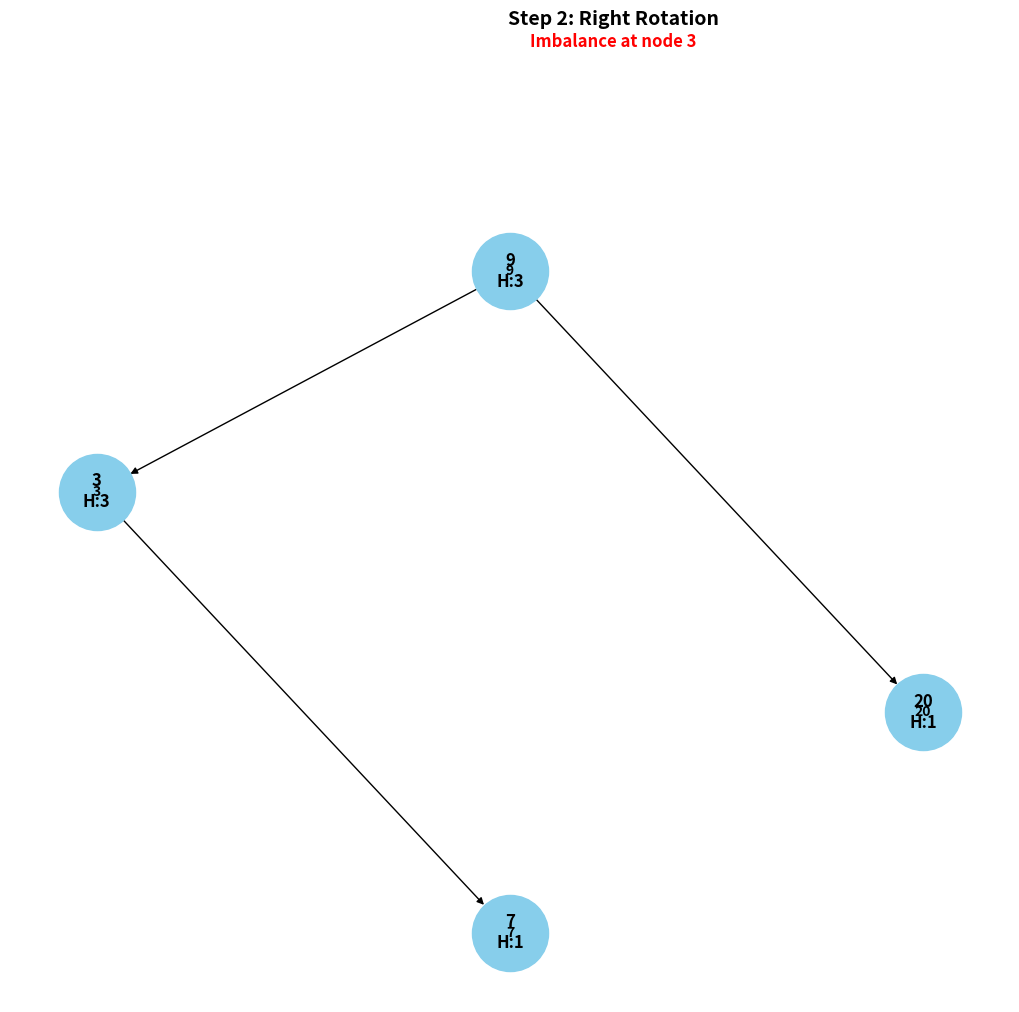
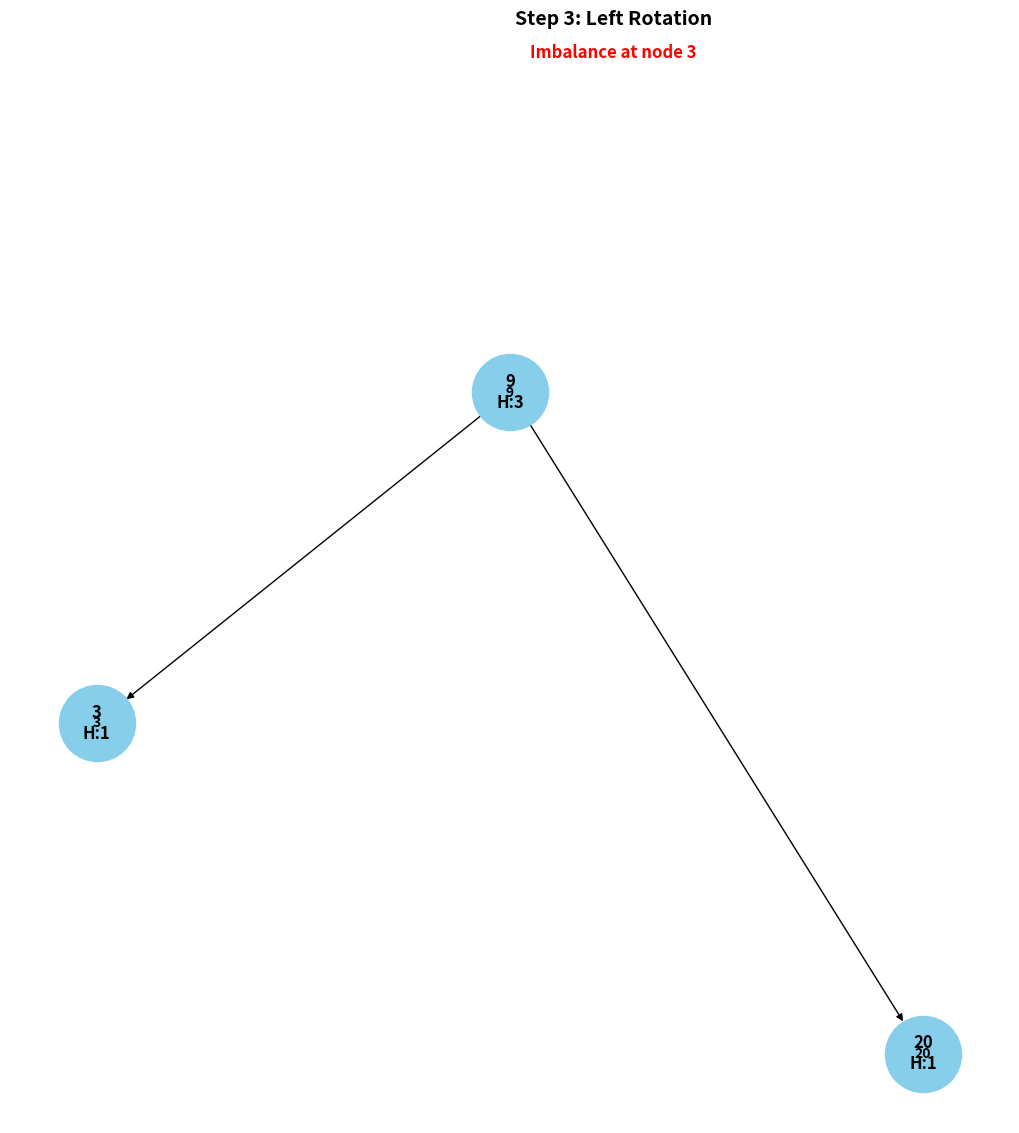
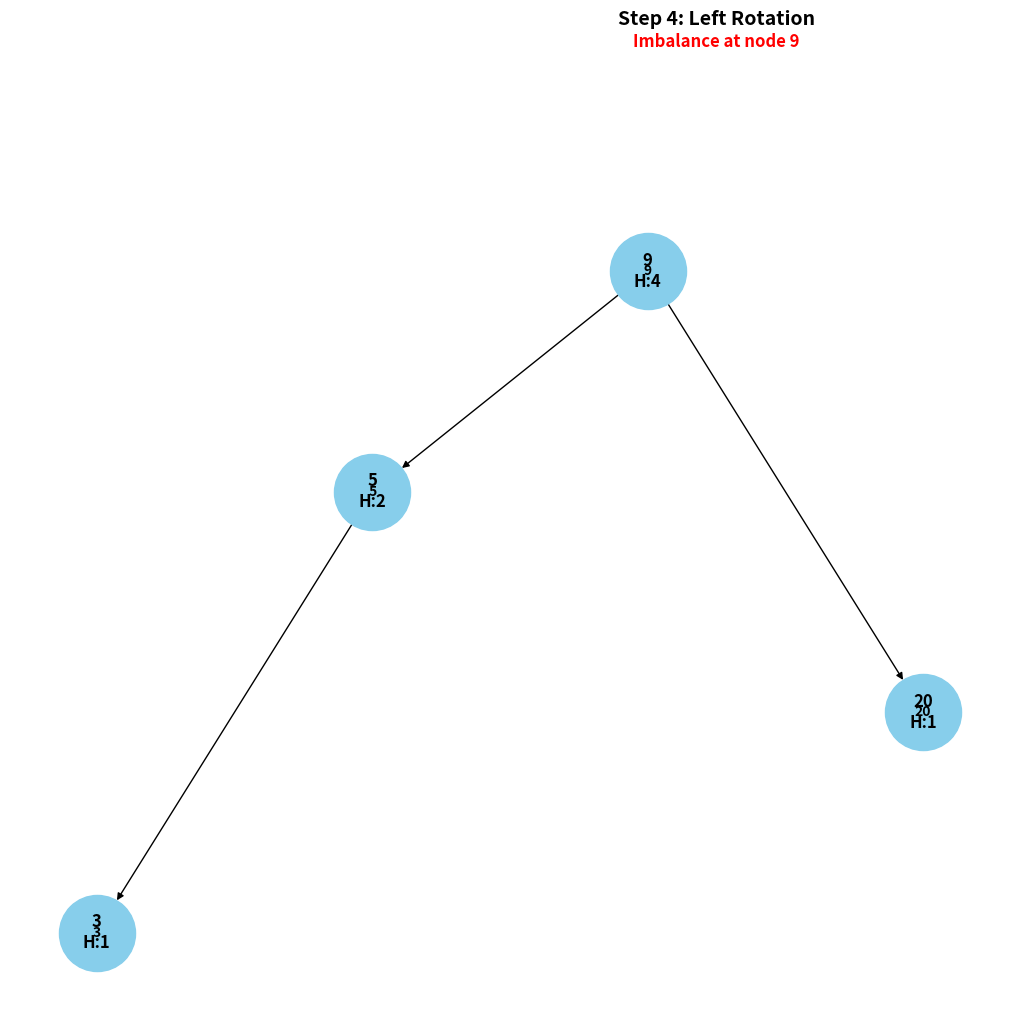
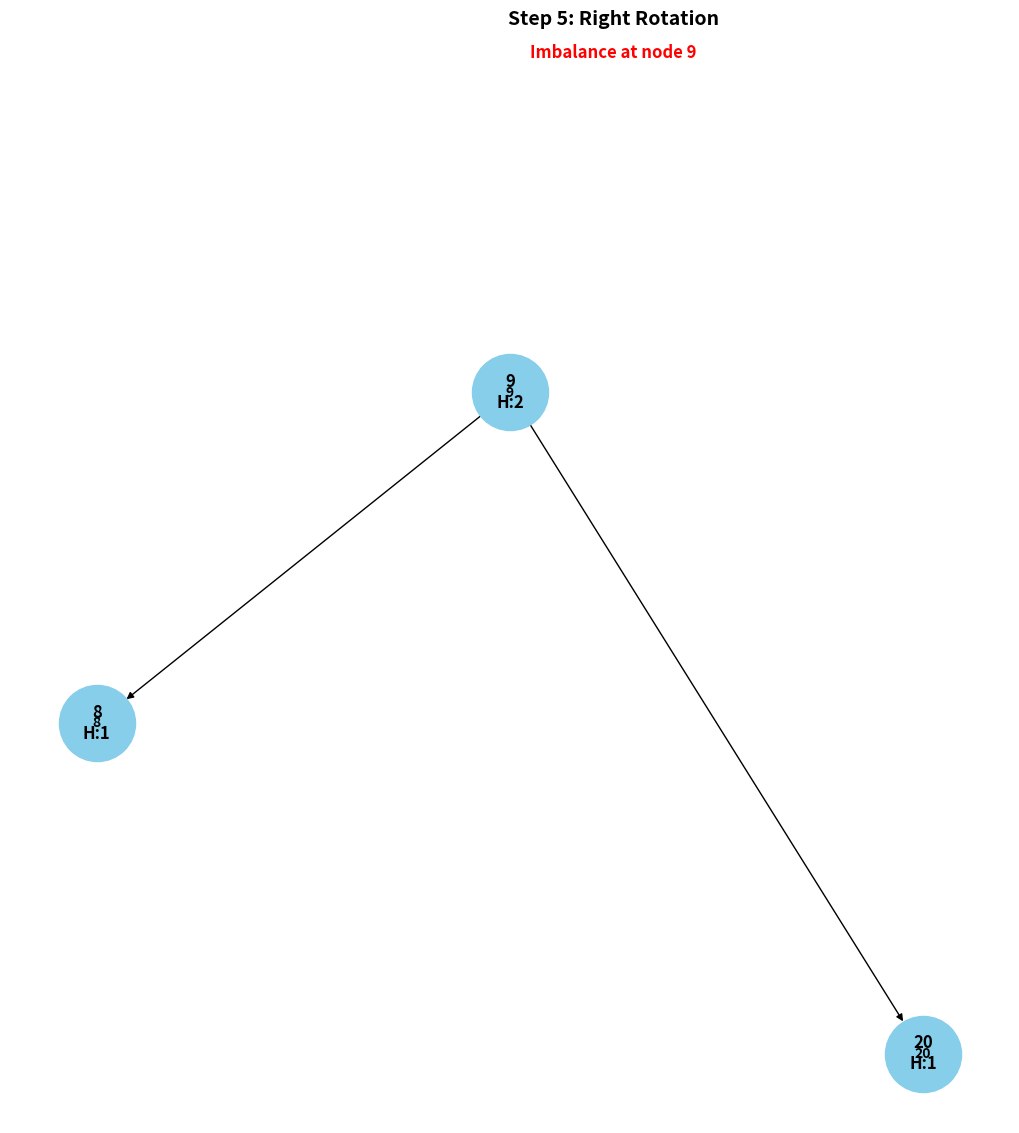
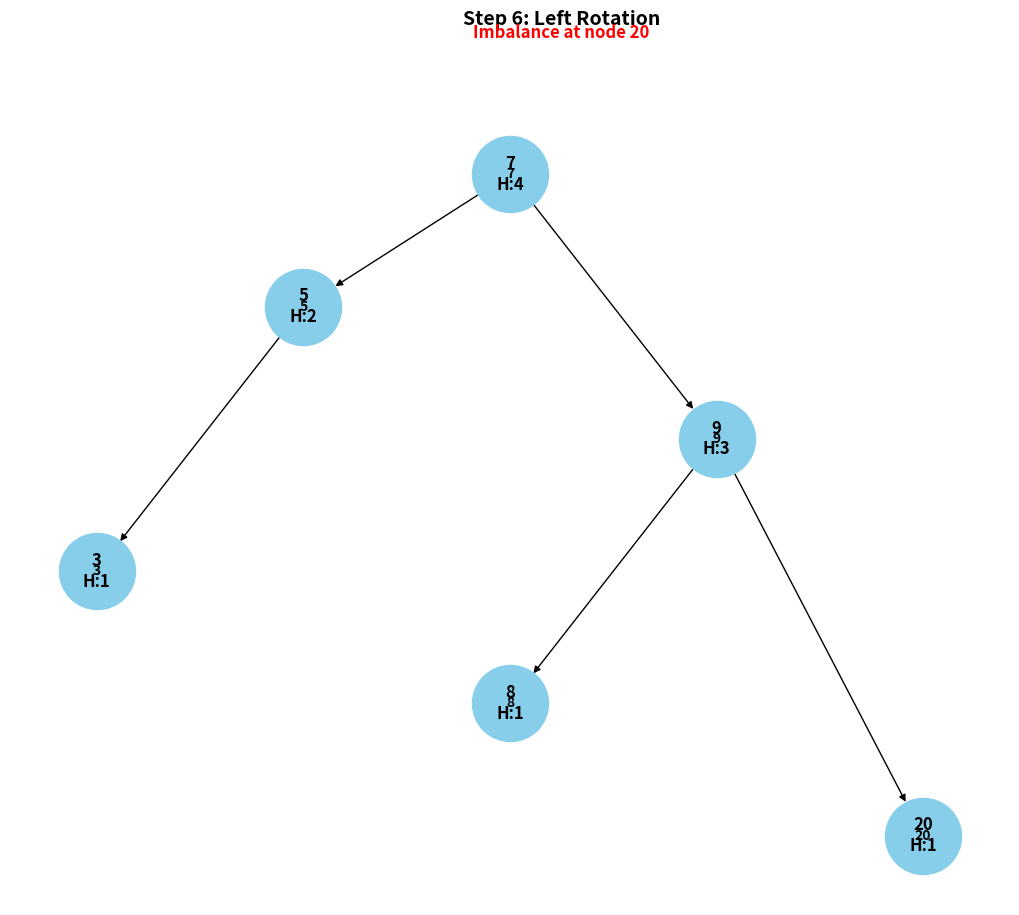
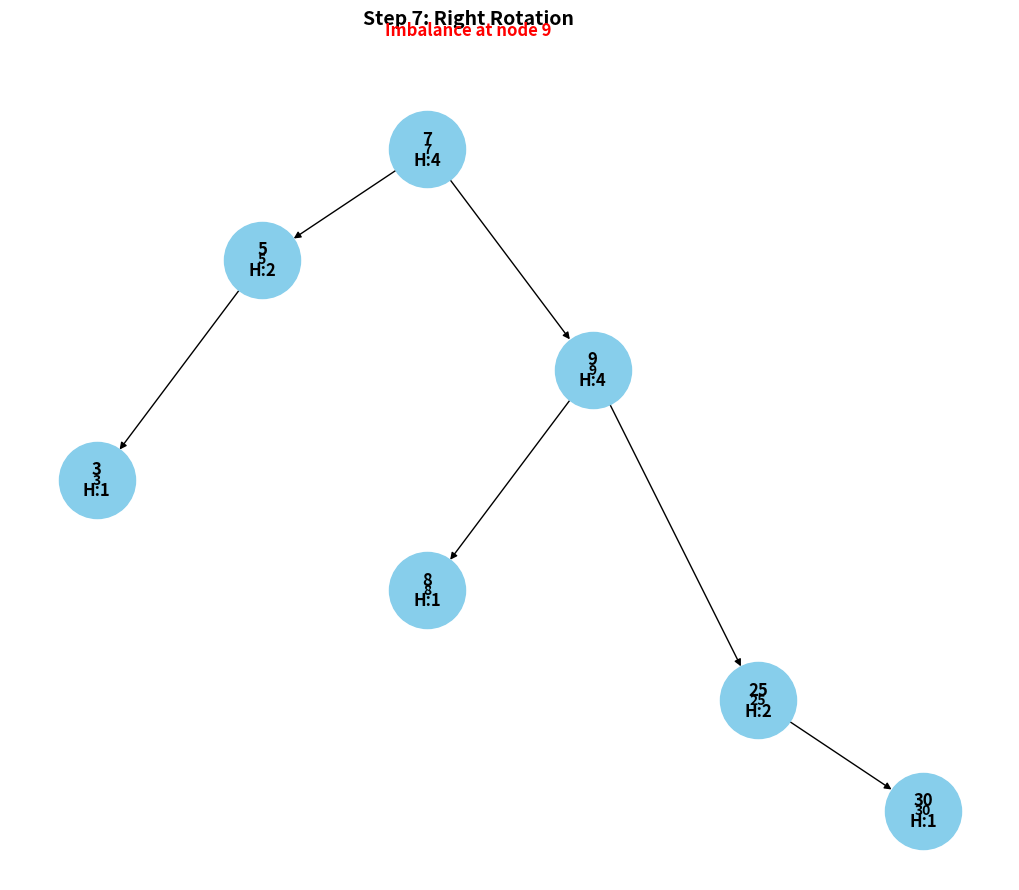
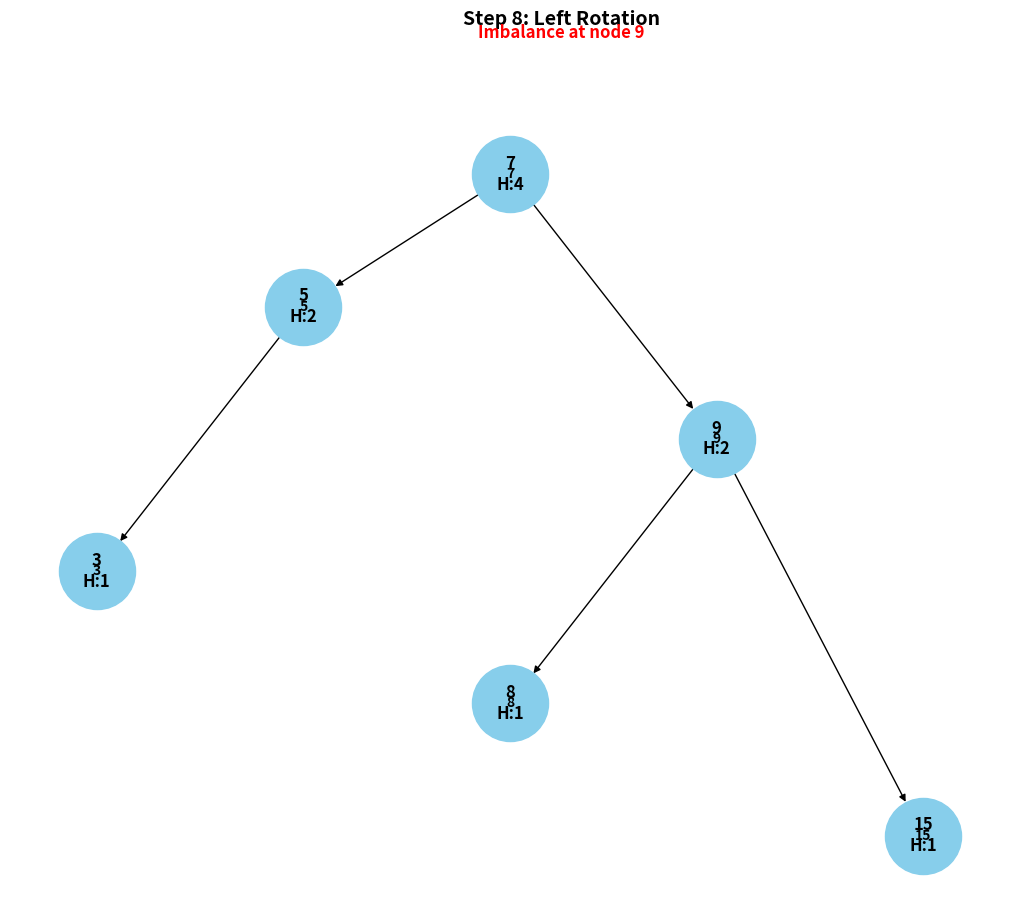
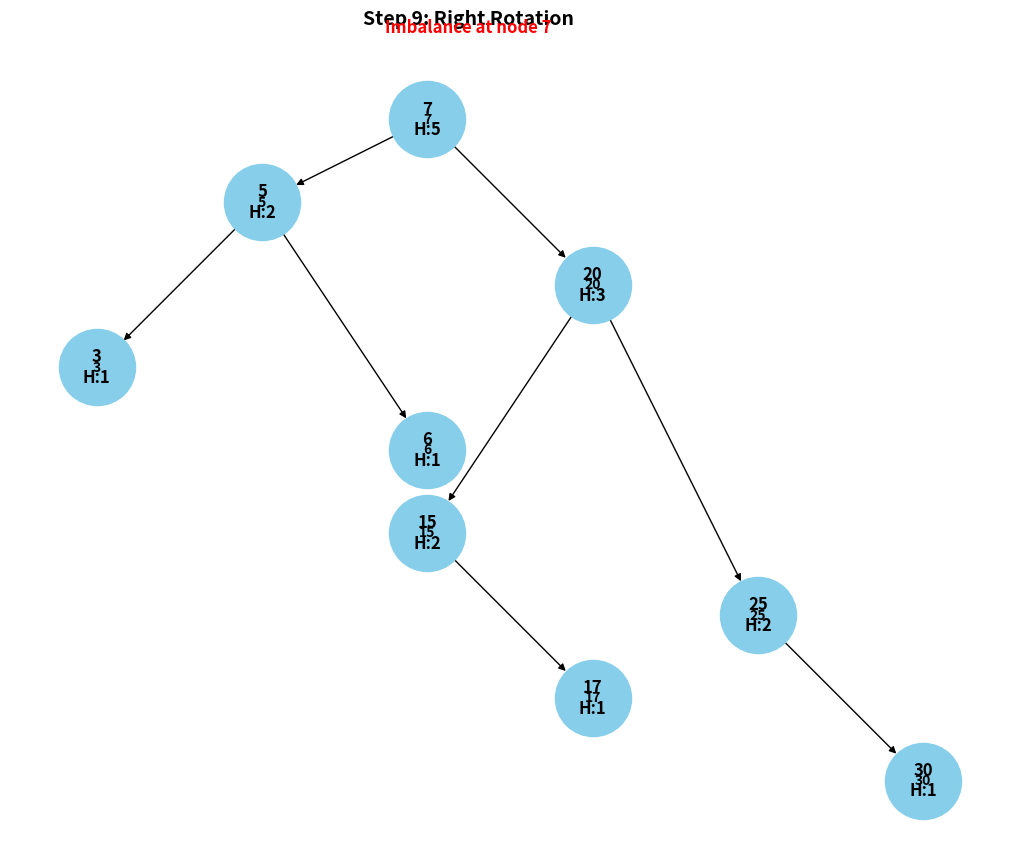
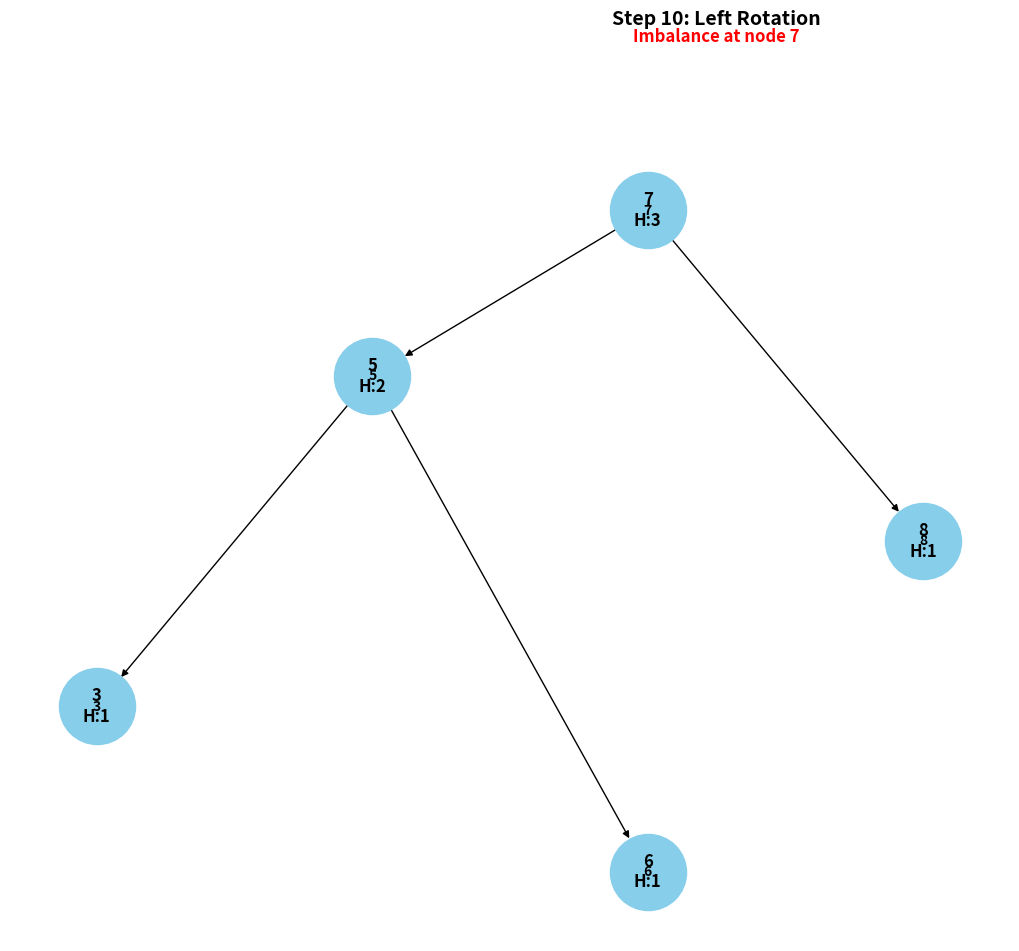
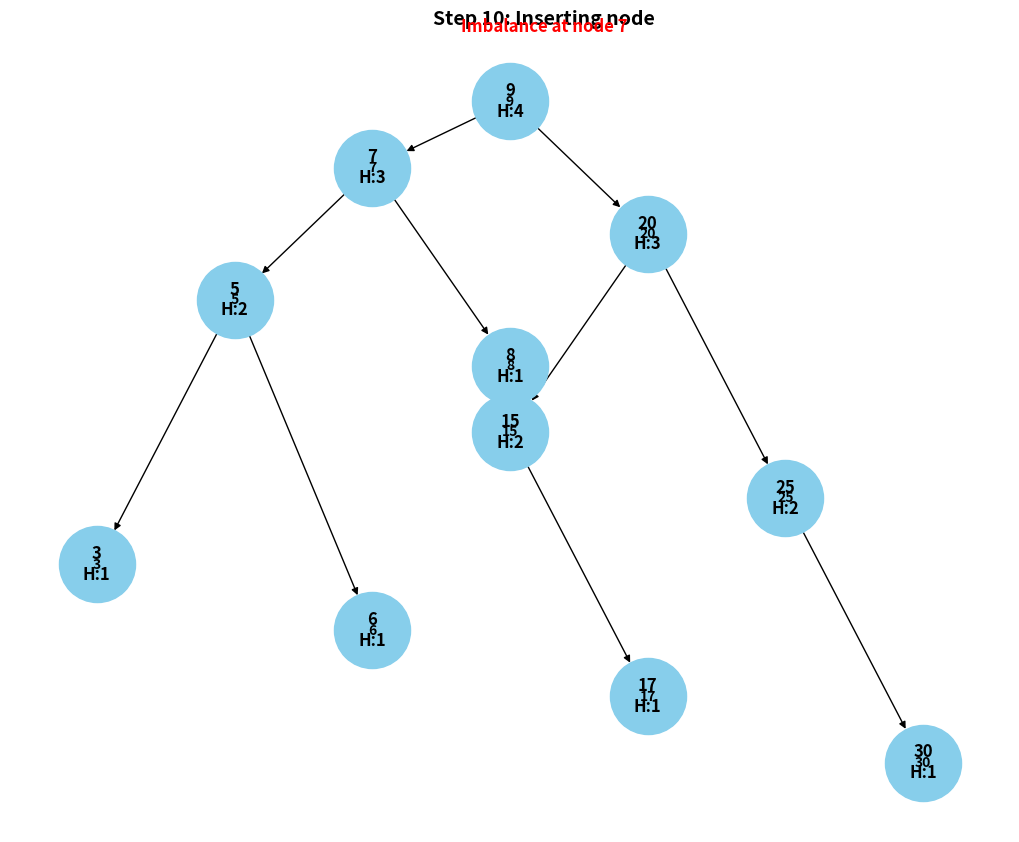
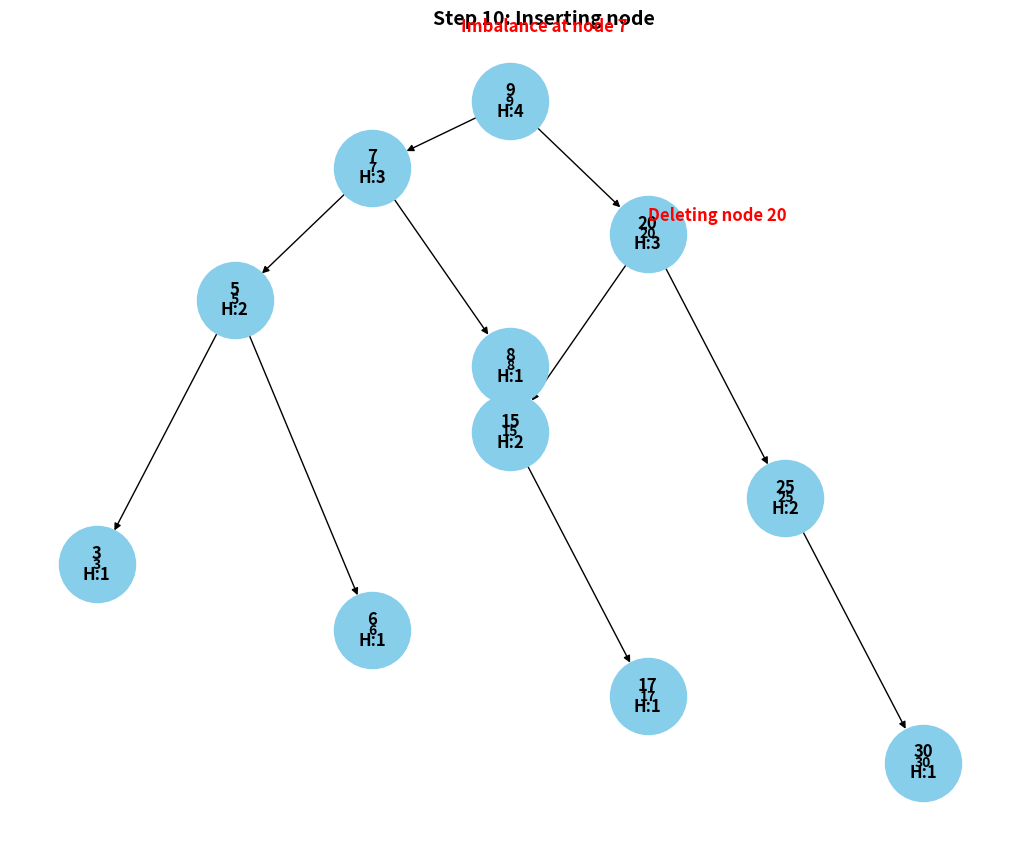
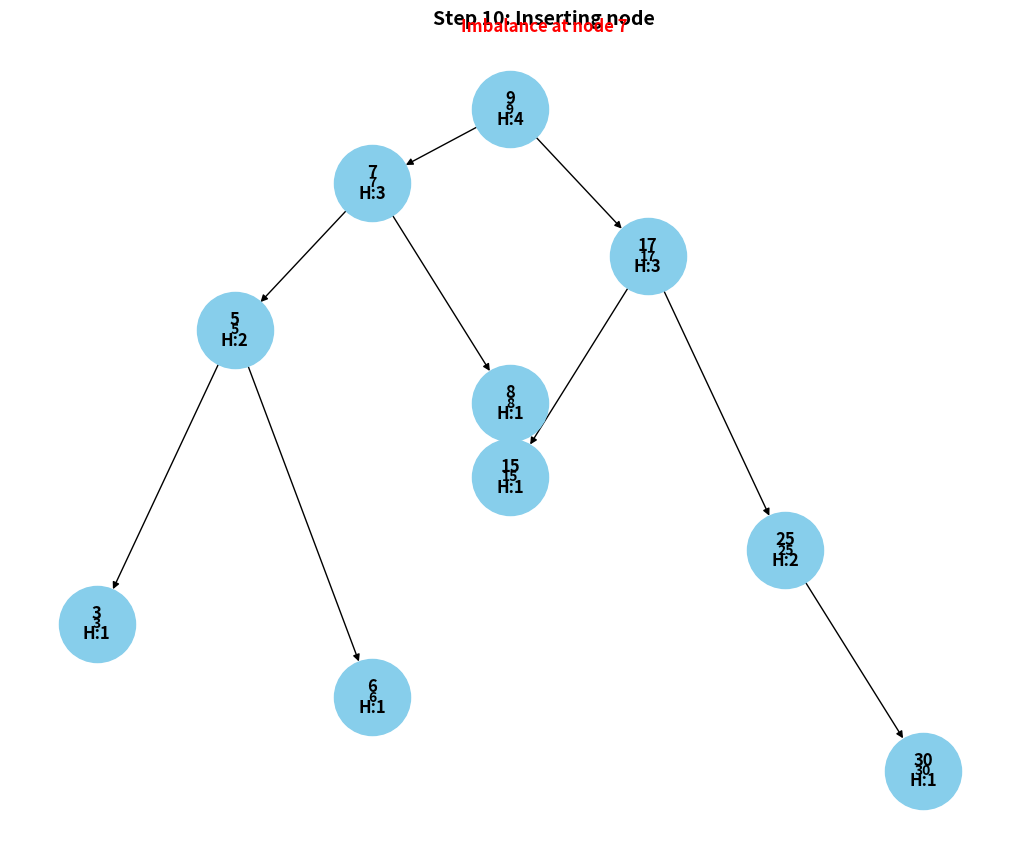
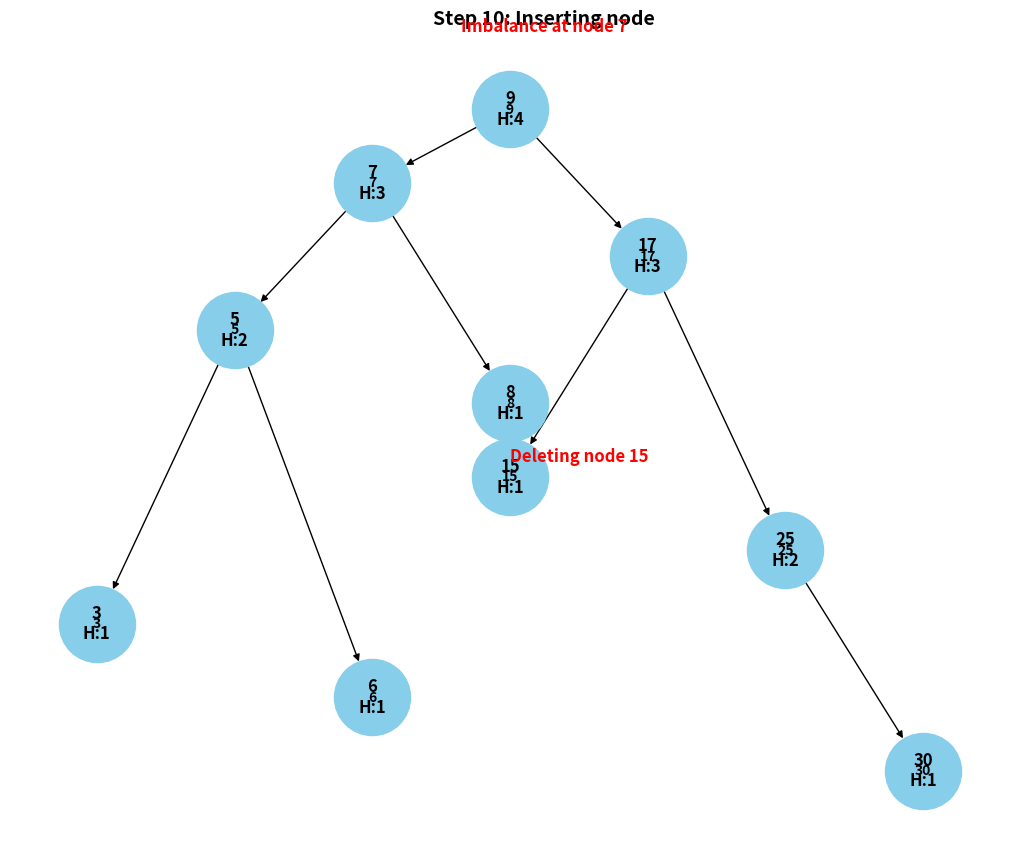
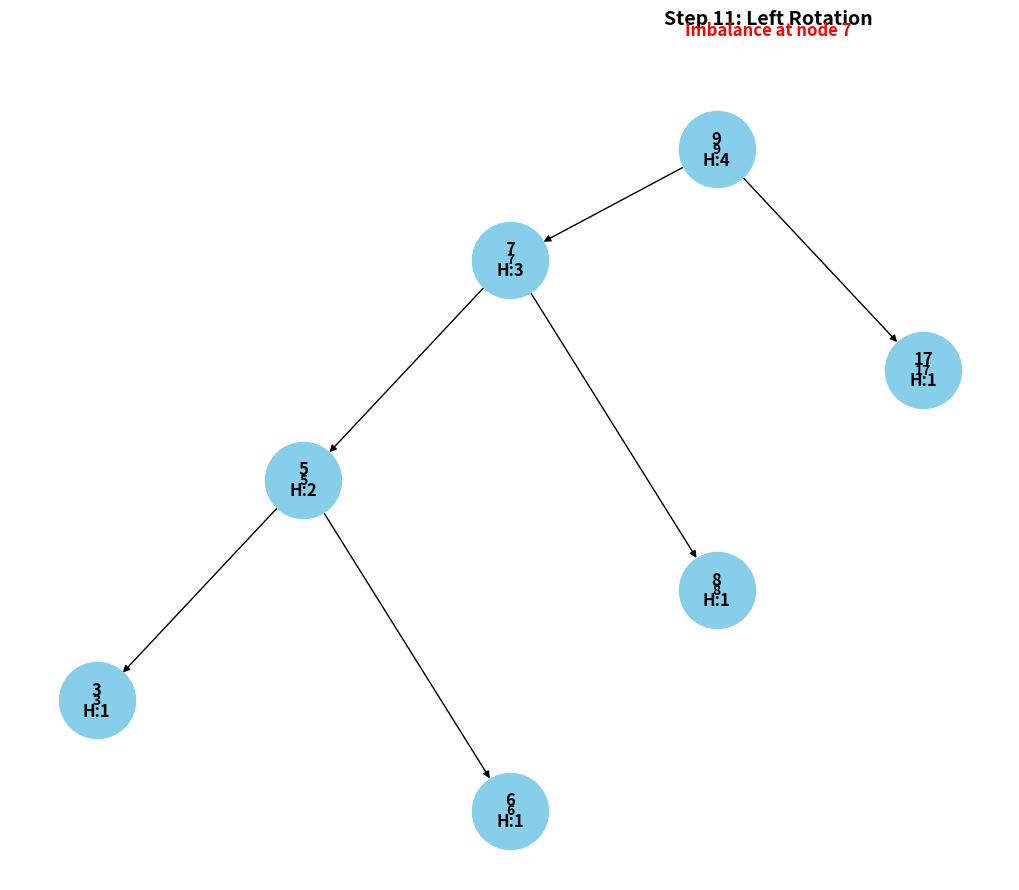
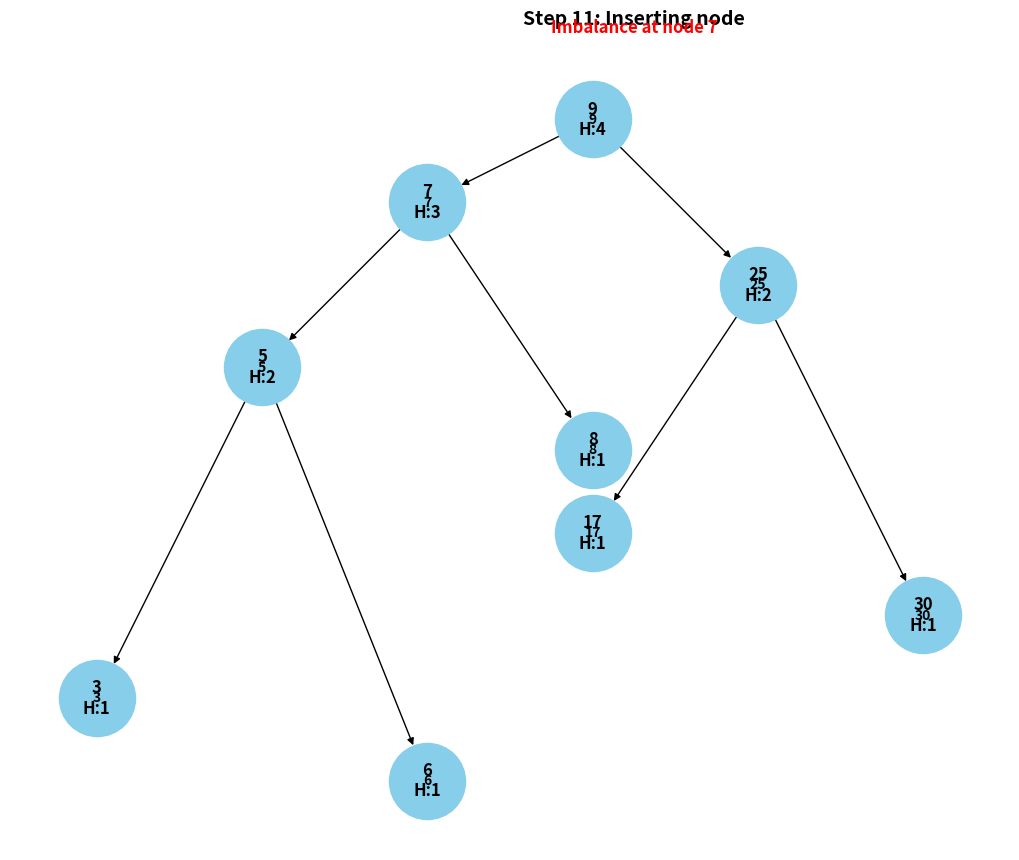

These charts were generated, in order, by the following Python code: (Note: this script raises an exception after producing the figures.)
import matplotlib.pyplot as plt
import networkx as nx

class Node:
    def __init__(self, key):
        self.left = None
        self.right = None
        self.key = key
        self.height = 1  # Initially, height of a node is 1 when it's just inserted

class AVLTree:
    def __init__(self):
        self.root = None
        self.step = 0  # This tracks the step of insertions or rotations
        self.imbalanced_node = None  # To track the imbalanced node during rotation

    def insert(self, root, key):
        if not root:
            return Node(key)
        elif key < root.key:
            root.left = self.insert(root.left, key)
        else:
            root.right = self.insert(root.right, key)

        # Update height of this ancestor node
        root.height = 1 + max(self.getHeight(root.left), self.getHeight(root.right))

        # Get the balance factor to check if we need rotation
        balance = self.getBalance(root)

        # Left heavy case (Right rotation)
        if balance > 1 and key < root.left.key:
            self.imbalanced_node = root
            return self.rightRotate(root)

        # Right heavy case (Left rotation)
        if balance < -1 and key > root.right.key:
            self.imbalanced_node = root
            return self.leftRotate(root)

        # Left-Right case (Left then Right rotation)
        if balance > 1 and key > root.left.key:
            self.imbalanced_node = root
            root.left = self.leftRotate(root.left)
            return self.rightRotate(root)

        # Right-Left case (Right then Left rotation)
        if balance < -1 and key < root.right.key:
            self.imbalanced_node = root
            root.right = self.rightRotate(root.right)
            return self.leftRotate(root)

        return root

    def leftRotate(self, z):
        y = z.right
        T2 = y.left
        y.left = z
        z.right = T2
        z.height = 1 + max(self.getHeight(z.left), self.getHeight(z.right))
        y.height = 1 + max(self.getHeight(y.left), self.getHeight(y.right))
        self.step += 1
        self.plot(self.root, rotation_type="Left")
        return y

    def rightRotate(self, z):
        y = z.left
        T3 = y.right
        y.right = z
        z.left = T3
        z.height = 1 + max(self.getHeight(z.left), self.getHeight(z.right))
        y.height = 1 + max(self.getHeight(y.left), self.getHeight(y.right))
        self.step += 1
        self.plot(self.root, rotation_type="Right")
        return y

    def getHeight(self, root):
        if not root:
            return 0
        return root.height

    def getBalance(self, root):
        if not root:
            return 0
        return self.getHeight(root.left) - self.getHeight(root.right)

    def visualize(self, root, pos=None, parent=None, graph=None):
        if graph is None:
            graph = nx.DiGraph()

        if root is not None:
            graph.add_node(root.key, label=f"{root.key}\nH:{root.height}")
            if parent is not None:
                graph.add_edge(parent.key, root.key)
            self.visualize(root.left, pos, root, graph)
            self.visualize(root.right, pos, root, graph)
        return graph

    def plot(self, root, rotation_type=None, node_to_delete=None):
        graph = self.visualize(root)

        # Define a grid layout to arrange nodes in top-down fashion
        pos = self.grid_layout(graph)

        # Create the figure and adjust its size for compactness
        plt.figure(figsize=(10, 8))  # Smaller, more compact size
        nx.draw(graph, pos, with_labels=True, arrows=True, node_size=3000, node_color="skyblue", font_size=10, font_weight='bold')

        # Annotating with height and operation step
        node_labels = nx.get_node_attributes(graph, 'label')
        nx.draw_networkx_labels(graph, pos, labels=node_labels, font_size=12, font_weight='bold')

        # Step text
        step_text = f"Step {self.step}: "
        if rotation_type:
            step_text += f"{rotation_type} Rotation"
        else:
            step_text += f"Inserting node"

        # Add the step text to the plot
        plt.text(0.5, 1.1, step_text, horizontalalignment='center', verticalalignment='bottom', fontsize=14, weight='bold')

        # Add the imbalanced node if available
        if self.imbalanced_node:
            plt.text(0.5, 1.0, f"Imbalance at node {self.imbalanced_node.key}", horizontalalignment='center', verticalalignment='bottom', fontsize=12, color="red", weight='bold')

        # Highlight node to be deleted if any
        if node_to_delete:
            plt.text(pos[node_to_delete][0], pos[node_to_delete][1] + 0.2, f"Deleting node {node_to_delete}", fontsize=12, color="red", fontweight="bold")

        # Use tight_layout to ensure everything fits in the figure
        plt.tight_layout()

        # Adjusting layout to avoid text being covered
        plt.subplots_adjust(top=0.85, bottom=0.15, left=0.05, right=0.95)

        # Show operation step
        plt.show()

    def grid_layout(self, graph):
        # Grid layout to arrange nodes in top-down fashion
        pos = {}
        level = 0  # Set level for y-positioning (root starts at the top)
        x_offset = 0  # Horizontal offset for spacing
        node_spacing = 2  # Horizontal spacing between nodes
        queue = [(self.root, 0)]  # Start from the root node

        while queue:
            node, x = queue.pop(0)
            pos[node.key] = (x, -level)  # Negative y to display top-down

            if node.left:
                queue.append((node.left, x - node_spacing))
            if node.right:
                queue.append((node.right, x + node_spacing))

            # Increment level for the next depth
            level += 1

        return pos

    def delete(self, root, key):
        # Step 1: Perform normal BST delete
        if root is None:
            return root
        elif key < root.key:
            root.left = self.delete(root.left, key)
        elif key > root.key:
            root.right = self.delete(root.right, key)
        else:
            # Node to be deleted has been found

            # Case 1: Node has no children (leaf node)
            if root.left is None and root.right is None:
                return None

            # Case 2: Node has one child
            elif root.left is None:
                return root.right
            elif root.right is None:
                return root.left

            # Case 3: Node has two children
            else:
                # Get the in-order predecessor (largest element smaller than the node)
                temp = self.getMax(root.left)
                root.key = temp.key
                root.left = self.delete(root.left, temp.key)

        # Update height and check balance
        root.height = 1 + max(self.getHeight(root.left), self.getHeight(root.right))

        balance = self.getBalance(root)

        # Rotate to maintain AVL property
        if balance > 1 and self.getBalance(root.left) >= 0:
            return self.rightRotate(root)

        if balance < -1 and self.getBalance(root.right) <= 0:
            return self.leftRotate(root)

        if balance > 1 and self.getBalance(root.left) < 0:
            root.left = self.leftRotate(root.left)
            return self.rightRotate(root)

        if balance < -1 and self.getBalance(root.right) > 0:
            root.right = self.rightRotate(root.right)
            return self.leftRotate(root)

        return root

    def getMax(self, root):
        while root.right:
            root = root.right
        return root

# Test the AVL Tree with visualization
avl = AVLTree()

# Insert nodes into the AVL Tree
keys_to_insert = [20, 9, 3, 7, 5, 8, 25, 30, 15, 6, 17]

# Insert nodes and visualize the tree after each insertion and rotation
for key in keys_to_insert:
    avl.root = avl.insert(avl.root, key)
avl.plot(avl.root)

# Deleting nodes
keys_to_delete = [20, 15, 8, 25, 30, 9, 17, 5, 6, 3, 7]
for key in keys_to_delete:
    print(f"Deleting {key}")
    avl.plot(avl.root, node_to_delete=key)
    avl.root = avl.delete(avl.root, key)
    avl.plot(avl.root)
